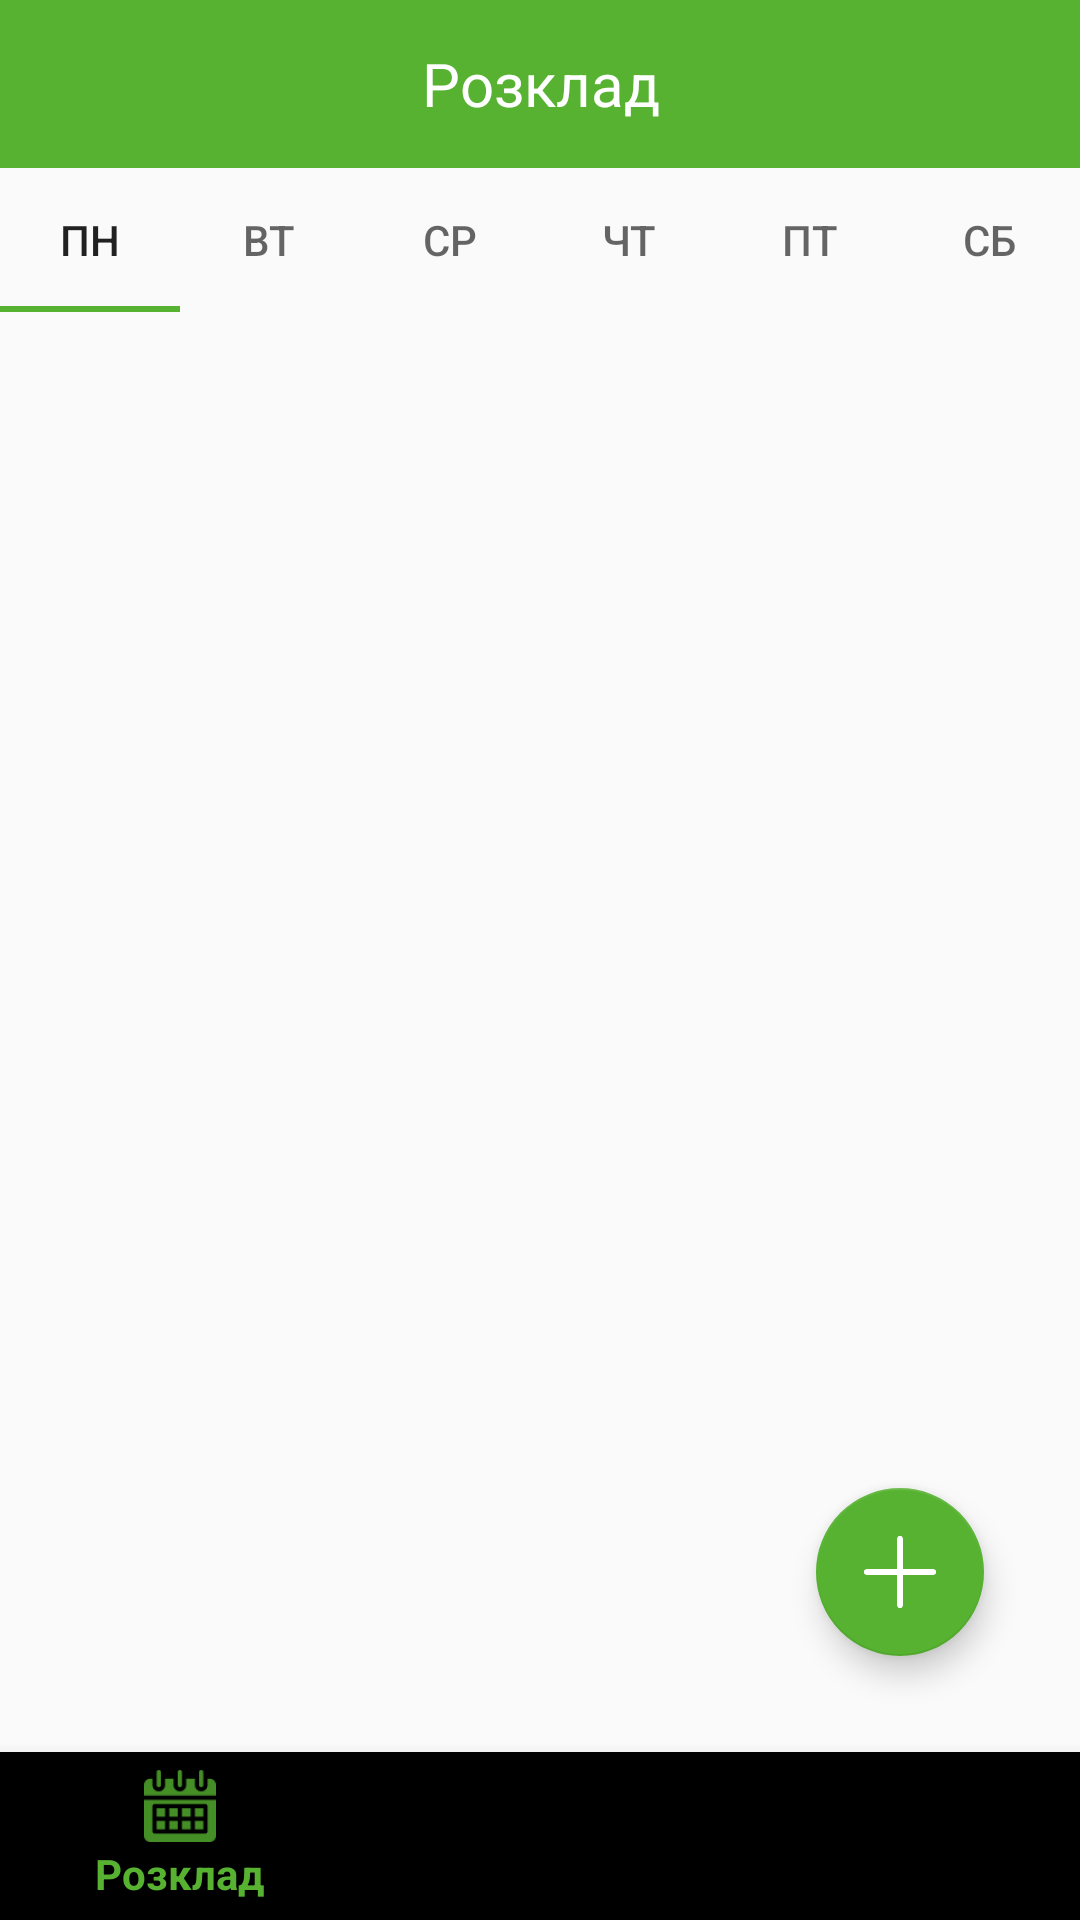

Layout XML and referenced resources for this Android screen:
<!-- AndroidManifest.xml: application theme AppTheme -->
<!-- res/layout/activity_main.xml -->
<?xml version="1.0" encoding="utf-8"?>
<androidx.constraintlayout.widget.ConstraintLayout xmlns:android="http://schemas.android.com/apk/res/android"
    xmlns:app="http://schemas.android.com/apk/res-auto"
    xmlns:tools="http://schemas.android.com/tools"
    android:layout_width="match_parent"

    android:layout_height="match_parent"
    tools:ignore="MissingConstraints">

    <com.google.android.material.appbar.AppBarLayout
        android:id="@+id/appbar"
        android:layout_width="match_parent"
        android:layout_height="56dp"
        android:background="@color/colorPrimary"
        tools:ignore="MissingConstraints">


        <androidx.appcompat.widget.Toolbar
            android:id="@+id/toolbar"
            android:layout_width="match_parent"
            android:layout_height="?attr/actionBarSize">

            <ImageView
                android:layout_width="78dp"
                android:layout_height="32dp"
                android:src="@drawable/logo" />

            <TextView
                android:layout_width="match_parent"
                android:layout_height="match_parent"
                android:layout_marginEnd="94dp"
                android:gravity="center"
                android:text="@string/schedule"
                android:textAlignment="center"
                android:textColor="@color/colorBackground"
                android:textSize="20sp" />

        </androidx.appcompat.widget.Toolbar>


    </com.google.android.material.appbar.AppBarLayout>


    <com.google.android.material.tabs.TabLayout
        android:id="@+id/tabLayout"
        android:layout_width="match_parent"
        android:layout_height="wrap_content"
        app:layout_constraintTop_toBottomOf="@+id/appbar">

        <com.google.android.material.tabs.TabItem
            android:layout_width="wrap_content"
            android:layout_height="wrap_content"
            android:text="@string/monday" />

        <com.google.android.material.tabs.TabItem
            android:layout_width="wrap_content"
            android:layout_height="wrap_content"
            android:text="@string/tuesday" />

        <com.google.android.material.tabs.TabItem
            android:layout_width="wrap_content"
            android:layout_height="wrap_content"
            android:text="@string/wednesday" />

        <com.google.android.material.tabs.TabItem
            android:layout_width="wrap_content"
            android:layout_height="wrap_content"
            android:text="@string/thursday" />

        <com.google.android.material.tabs.TabItem
            android:layout_width="wrap_content"
            android:layout_height="wrap_content"
            android:text="@string/friday" />

        <com.google.android.material.tabs.TabItem
            android:layout_width="wrap_content"
            android:layout_height="wrap_content"
            android:text="@string/saturday" />


    </com.google.android.material.tabs.TabLayout>


    <ListView
        android:id="@+id/schedule_list"
        android:layout_width="match_parent"
        android:layout_height="match_parent"
        android:layout_marginTop="104dp"
        android:layout_marginBottom="56dp"
        app:layout_constraintBottom_toTopOf="@+id/bottom_navigation"
        app:layout_constraintTop_toBottomOf="@+id/tabLayout" />

    <com.google.android.material.floatingactionbutton.FloatingActionButton
        android:id="@+id/floatingActionButton"
        android:layout_width="wrap_content"
        android:layout_height="wrap_content"
        android:layout_marginEnd="32dp"
        android:layout_marginBottom="32dp"
        android:src="@drawable/plus"
        app:layout_constraintBottom_toTopOf="@+id/bottom_navigation"
        app:layout_constraintEnd_toEndOf="parent" />

    <com.google.android.material.bottomnavigation.BottomNavigationView
        android:id="@+id/bottom_navigation"
        android:layout_width="match_parent"
        android:layout_height="wrap_content"
        app:layout_constraintBottom_toBottomOf="parent"
        app:layout_constraintEnd_toEndOf="parent"
        app:layout_constraintStart_toStartOf="parent"
        app:menu="@menu/bottom_navigation" />

</androidx.constraintlayout.widget.ConstraintLayout>
<!-- resources referenced by this layout -->
<resources>
  <color name="colorBackground">#FFFFFF</color>
  <color name="colorPrimary">#56B230</color>
  <!-- drawable plus: png bitmap (drawable, 2976 bytes) -->
  <string name="friday">Пт</string>
  <string name="monday">Пн</string>
  <string name="saturday">Сб</string>
  <string name="schedule">Розклад</string>
  <string name="thursday">Чт</string>
  <string name="tuesday">Вт</string>
  <string name="wednesday">Ср</string>
  <style name="AppTheme" parent="Theme.AppCompat.Light.NoActionBar">
          
          <item name="colorPrimary">@color/colorPrimary</item>
          <item name="colorPrimaryDark">@color/colorPrimaryDark</item>
          <item name="colorAccent">@color/colorAccent</item>
      </style>
  <color name="colorPrimaryDark">#757575</color>
  <color name="colorAccent">#56B230</color>
</resources>
